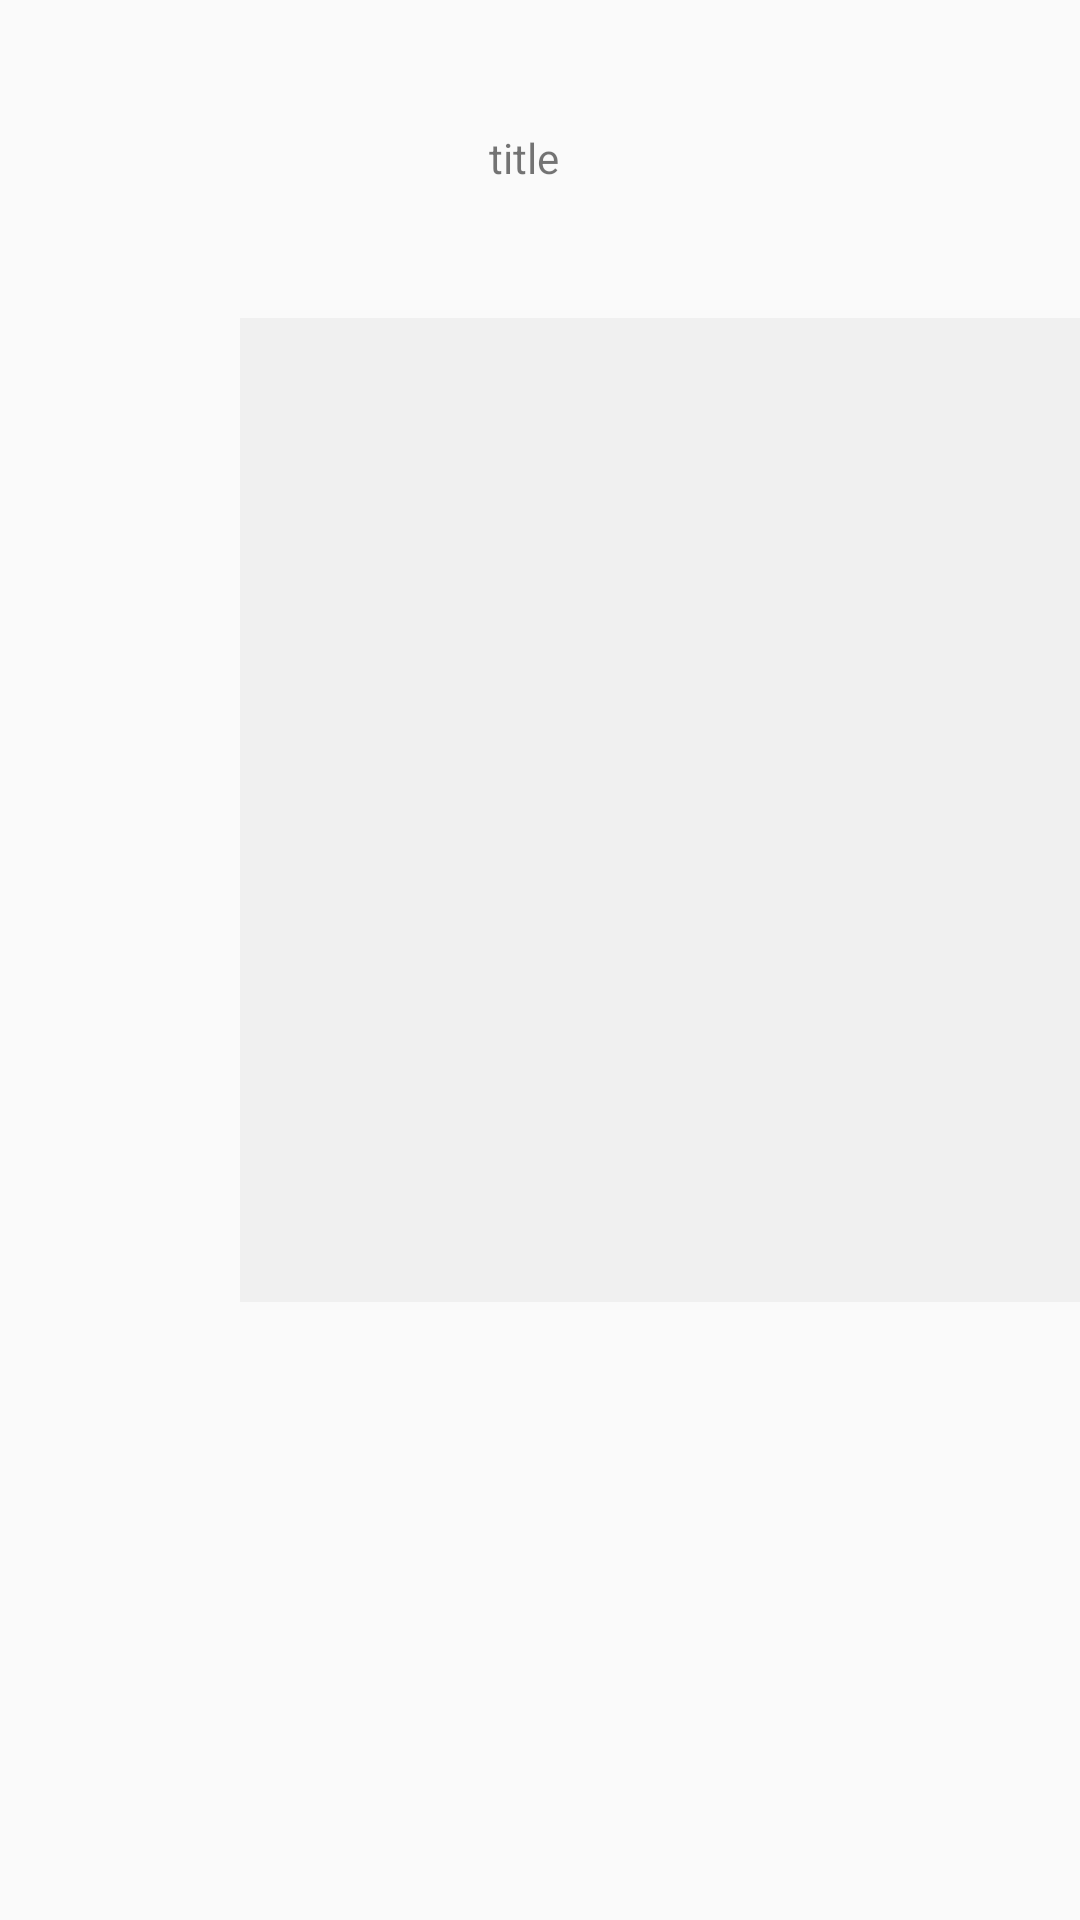

Produce the Android XML layout that renders to this screen, including the resource entries it uses.
<!-- AndroidManifest.xml: application theme AppTheme -->
<!-- res/layout/people_chat_choice.xml -->
<?xml version="1.0" encoding="utf-8"?>
<android.support.constraint.ConstraintLayout
    xmlns:android="http://schemas.android.com/apk/res/android"
    xmlns:app="http://schemas.android.com/apk/res-auto"
    xmlns:tools="http://schemas.android.com/tools"
    android:layout_width="match_parent"
    android:layout_height="match_parent">

    <TextView
        android:id="@+id/title"
        android:layout_width="match_parent"
        android:layout_height="wrap_content"
        android:layout_marginBottom="7dp"
        android:layout_marginEnd="163dp"
        android:layout_marginStart="163dp"
        android:layout_marginTop="6dp"
        android:text="title"
        app:layout_constraintBottom_toTopOf="@+id/chat_list"
        app:layout_constraintEnd_toEndOf="parent"
        app:layout_constraintStart_toStartOf="parent"
        app:layout_constraintTop_toTopOf="parent" />

    <ListView
        android:id="@+id/chat_list"
        android:layout_width="300dp"
        android:layout_height="328dp"
        android:layout_marginBottom="120dp"
        android:layout_marginLeft="80dp"
        android:layout_marginTop="20dp"
        android:background="#f0f0f0"
        android:divider="#aaaaaa"
        android:dividerHeight="0px"
        android:fadingEdge="none"
        android:stackFromBottom="true"
        app:layout_constraintBottom_toBottomOf="parent"
        app:layout_constraintEnd_toEndOf="parent"
        app:layout_constraintHorizontal_bias="0.0"
        app:layout_constraintStart_toStartOf="parent"
        app:layout_constraintTop_toTopOf="parent"></ListView>

    <ImageView
        android:id="@+id/other"
        android:layout_width="80dp"
        android:layout_height="150dp"
        android:layout_marginBottom="140dp"
        android:layout_marginTop="221dp"
        app:layout_constraintBottom_toBottomOf="parent"
        app:layout_constraintEnd_toStartOf="@+id/chat_list"
        app:layout_constraintHorizontal_bias="0.0"
        app:layout_constraintStart_toStartOf="parent"
        app:layout_constraintTop_toTopOf="parent"
        app:srcCompat="@drawable/xx_down_a" />

    <LinearLayout
        android:id="@+id/buttonfield"
        android:layout_width="match_parent"
        android:layout_height="144dp"
        android:layout_marginLeft="4dp"
        android:orientation="vertical"
        app:layout_constraintBottom_toBottomOf="parent"
        app:layout_constraintEnd_toEndOf="parent"
        app:layout_constraintStart_toStartOf="parent"
        app:layout_constraintTop_toBottomOf="@+id/chat_list">

    </LinearLayout>

</android.support.constraint.ConstraintLayout>
<!-- resources referenced by this layout -->
<resources>
  <!-- drawable xx_down_a: png bitmap (drawable, 45139 bytes) -->
  <style name="AppTheme" parent="Theme.AppCompat.Light.DarkActionBar">
          
          <item name="colorPrimary">@color/colorPrimary</item>
          <item name="colorPrimaryDark">@color/colorPrimaryDark</item>
          <item name="colorAccent">@color/colorAccent</item>
      </style>
  <!-- not gathered from this repository: default colours our renderer supplied (Android Studio template values) -->
  <color name="colorPrimary">#FF6200EE</color>
  <color name="colorPrimaryDark">#FF3700B3</color>
  <color name="colorAccent">#FF03DAC5</color>
</resources>
